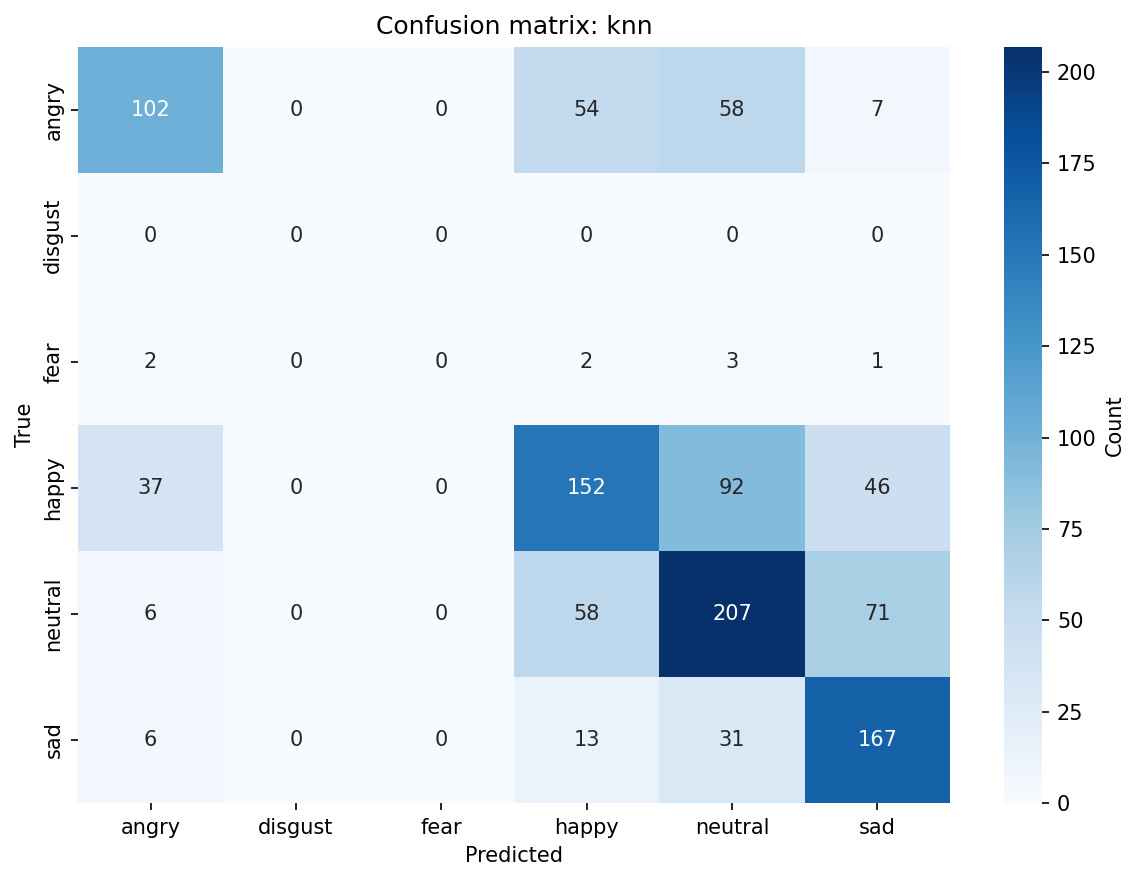

The data file committed next to this chart (first rows):
, angry, disgust, fear, happy, neutral, sad
angry, 102, 0, 0, 54, 58, 7
disgust, 0, 0, 0, 0, 0, 0
fear, 2, 0, 0, 2, 3, 1
happy, 37, 0, 0, 152, 92, 46
neutral, 6, 0, 0, 58, 207, 71
sad, 6, 0, 0, 13, 31, 167
